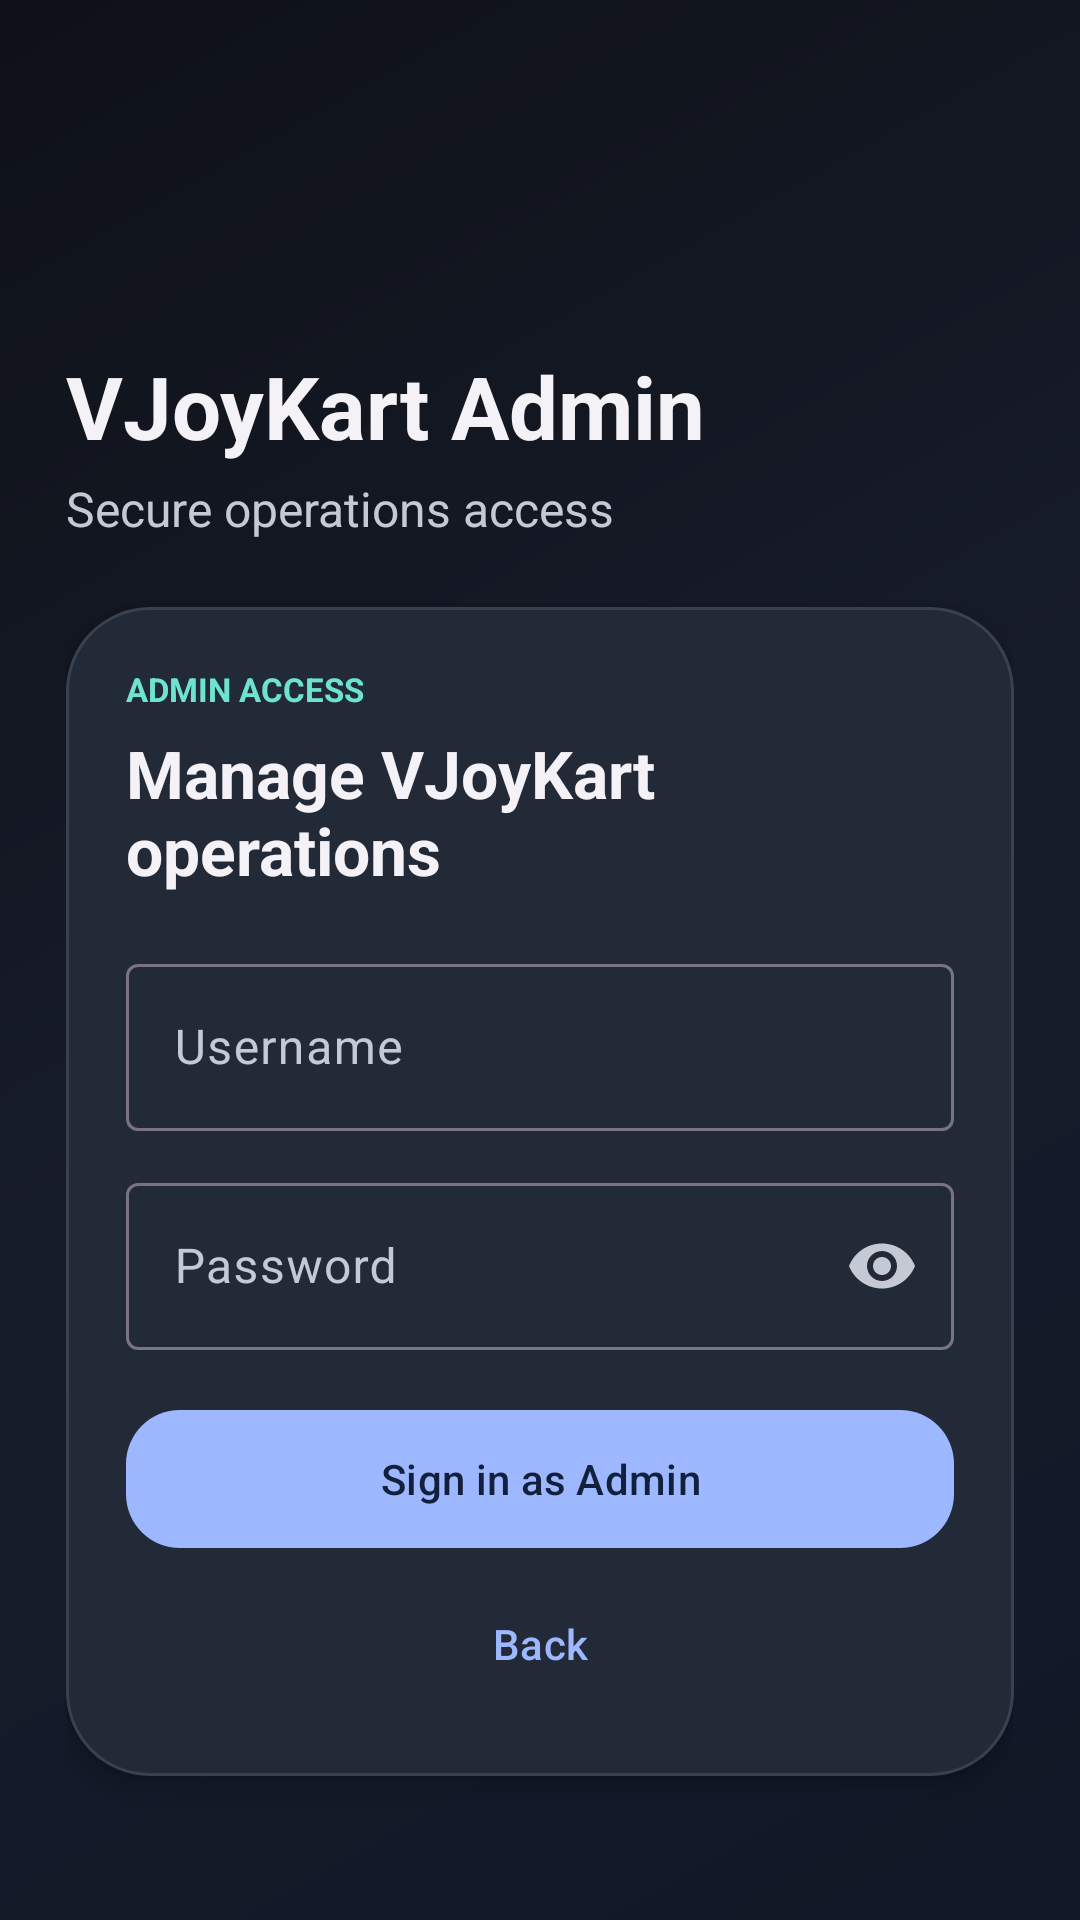

Write the Android layout XML for this screen, with the resource values it uses.
<!-- AndroidManifest.xml: application theme Theme.NexamartPartner -->
<!-- res/layout/fragment_admin_login.xml -->
<?xml version="1.0" encoding="utf-8"?>
<androidx.core.widget.NestedScrollView xmlns:android="http://schemas.android.com/apk/res/android" xmlns:app="http://schemas.android.com/apk/res-auto" android:layout_width="match_parent" android:layout_height="match_parent" android:background="@drawable/bg_partner_premium" android:fillViewport="true">
    <LinearLayout android:layout_width="match_parent" android:layout_height="wrap_content" android:orientation="vertical" android:padding="22dp">
        <ImageView android:layout_width="68dp" android:layout_height="68dp" android:layout_marginTop="12dp" android:contentDescription="@string/cd_partner_logo" android:src="@drawable/vjoykart_icon" />
        <TextView android:layout_width="wrap_content" android:layout_height="wrap_content" android:layout_marginTop="14dp" android:text="VJoyKart Admin" android:textColor="@color/nxm_on_surface" android:textSize="29sp" android:textStyle="bold" />
        <TextView android:layout_width="match_parent" android:layout_height="wrap_content" android:layout_marginTop="4dp" android:text="Secure operations access" android:textColor="@color/nxm_on_surface_variant" android:textSize="16sp" />
        <com.google.android.material.card.MaterialCardView android:layout_width="match_parent" android:layout_height="wrap_content" android:layout_marginTop="22dp" app:cardBackgroundColor="@color/nxm_surface" app:cardCornerRadius="28dp" app:cardElevation="5dp" app:strokeColor="@color/nxm_outline" app:strokeWidth="1dp">
            <LinearLayout android:layout_width="match_parent" android:layout_height="wrap_content" android:orientation="vertical" android:padding="20dp">
                <TextView android:layout_width="wrap_content" android:layout_height="wrap_content" android:text="ADMIN ACCESS" android:textColor="@color/nxm_secondary" android:textSize="11sp" android:textStyle="bold" />
                <TextView android:layout_width="match_parent" android:layout_height="wrap_content" android:layout_marginTop="6dp" android:text="Manage VJoyKart operations" android:textColor="@color/nxm_on_surface" android:textSize="22sp" android:textStyle="bold" />
                <com.google.android.material.textfield.TextInputLayout android:layout_width="match_parent" android:layout_height="wrap_content" android:layout_marginTop="18dp" android:hint="@string/admin_username_label" style="@style/Widget.Material3.TextInputLayout.OutlinedBox">
                    <com.google.android.material.textfield.TextInputEditText android:id="@+id/adminUsernameInput" android:layout_width="match_parent" android:layout_height="wrap_content" android:inputType="text" android:maxLines="1" />
                </com.google.android.material.textfield.TextInputLayout>
                <com.google.android.material.textfield.TextInputLayout android:layout_width="match_parent" android:layout_height="wrap_content" android:layout_marginTop="12dp" android:hint="@string/password_label" style="@style/Widget.Material3.TextInputLayout.OutlinedBox" app:endIconMode="password_toggle">
                    <com.google.android.material.textfield.TextInputEditText android:id="@+id/adminPasswordInput" android:layout_width="match_parent" android:layout_height="wrap_content" android:inputType="textPassword" android:maxLines="1" />
                </com.google.android.material.textfield.TextInputLayout>
                <TextView android:id="@+id/adminErrorText" android:layout_width="match_parent" android:layout_height="wrap_content" android:layout_marginTop="10dp" android:textColor="@color/nxm_error" android:textSize="13sp" android:visibility="gone" />
                <com.google.android.material.button.MaterialButton android:id="@+id/adminSignInButton" android:layout_width="match_parent" android:layout_height="wrap_content" android:layout_marginTop="16dp" android:minHeight="54dp" android:text="@string/admin_sign_in_button" app:cornerRadius="18dp" />
                <com.google.android.material.button.MaterialButton android:id="@+id/adminBackButton" style="@style/Widget.Material3.Button.TextButton" android:layout_width="match_parent" android:layout_height="wrap_content" android:layout_marginTop="4dp" android:text="@string/back_button" />
            </LinearLayout>
        </com.google.android.material.card.MaterialCardView>
    </LinearLayout>
</androidx.core.widget.NestedScrollView>
<!-- resources referenced by this layout -->
<resources>
  <color name="nxm_error">#FFFF8D9B</color>
  <color name="nxm_on_surface">#FFF5F2F7</color>
  <color name="nxm_on_surface_variant">#FFC5C9D4</color>
  <color name="nxm_outline">#FF3A414E</color>
  <color name="nxm_secondary">#FF6FE3D2</color>
  <color name="nxm_surface">#FF151A22</color>
  <!-- drawable bg_partner_premium (drawable) -->
  <?xml version="1.0" encoding="utf-8"?>
  <shape xmlns:android="http://schemas.android.com/apk/res/android" android:shape="rectangle">
      <gradient android:angle="135" android:startColor="#FF101827" android:centerColor="#FF171C2A" android:endColor="#FF0E1117" />
  </shape>
  <string name="admin_sign_in_button">Sign in as Admin</string>
  <string name="admin_username_label">Username</string>
  <string name="back_button">Back</string>
  <string name="cd_partner_logo">VJoyKart Partner logo</string>
  <string name="password_label">Password</string>
  <style name="Theme.NexamartPartner" parent="Theme.Material3.DayNight.NoActionBar">
          <item name="colorPrimary">@color/nxm_primary</item>
          <item name="colorOnPrimary">@color/nxm_on_primary</item>
          <item name="colorSecondary">@color/nxm_secondary</item>
          <item name="colorOnSecondary">@color/nxm_on_secondary</item>
          <item name="colorSurface">@color/nxm_surface</item>
          <item name="colorOnSurface">@color/nxm_on_surface</item>
          <item name="colorSurfaceVariant">@color/nxm_surface_variant</item>
          <item name="colorOnSurfaceVariant">@color/nxm_on_surface_variant</item>
          <item name="colorError">@color/nxm_error</item>
          <item name="colorOnError">@color/nxm_on_error</item>
          <item name="android:statusBarColor">@color/nxm_background</item>
          <item name="android:navigationBarColor">@color/nxm_background</item>
          <item name="android:windowLightStatusBar">false</item>
          <item name="android:windowLightNavigationBar">false</item>
          <item name="android:windowBackground">@color/nxm_background</item>
      </style>
  <color name="nxm_primary">#FF9DB8FF</color>
  <color name="nxm_on_primary">#FF12203D</color>
  <color name="nxm_on_secondary">#FF06231F</color>
  <color name="nxm_surface_variant">#FF202634</color>
  <color name="nxm_on_error">#FF3B0710</color>
  <color name="nxm_background">#FF0B0E14</color>
</resources>
